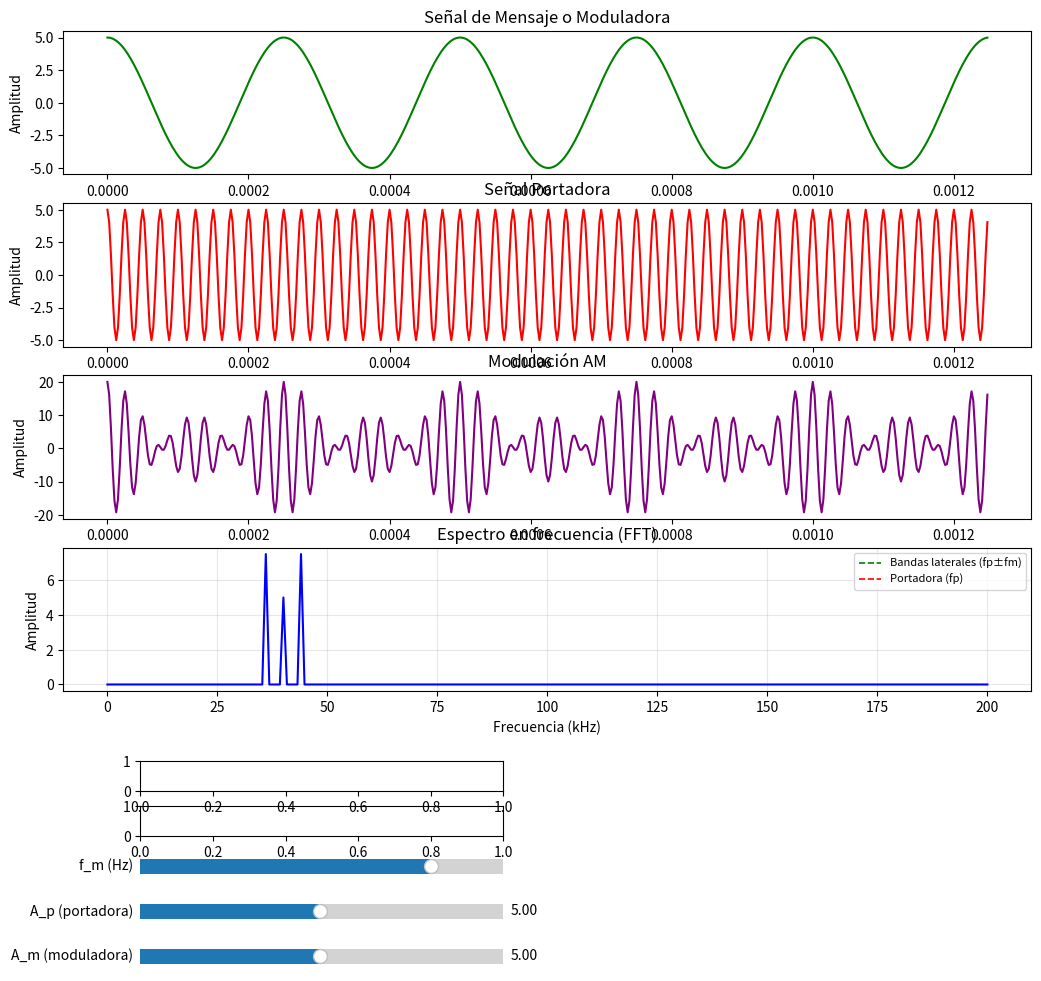

Write the Python code that produced this figure. (Note: this script raises an exception after producing the figure.)
import numpy as np
import matplotlib.pyplot as plt
from matplotlib.widgets import Slider

A_m = 5
f_m = 4000
A_p = 5
f_p = 40000
ka = 3

PERIODOS = 5
MAX_PUNTOS = 20000


def crear_tiempo(f_m, f_p):
    t_final = PERIODOS / f_m
    n = int(min(round(t_final * 10 * f_p), MAX_PUNTOS))
    t = np.linspace(0, t_final, n, endpoint=False)
    return t, t_final, n


def generar(t, A_m, f_m, A_p, f_p, ka):
    moduladora = A_m * np.cos(2 * np.pi * f_m * t)
    portadora = A_p * np.cos(2 * np.pi * f_p * t)
    am = A_p * (1 + ka * np.cos(2 * np.pi * f_m * t)) * np.cos(2 * np.pi * f_p * t)
    return moduladora, portadora, am


def espectro(signal, n, t_final):
    fs = n / t_final
    freqs = np.fft.rfftfreq(n, d=1 / fs)
    mag = np.abs(np.fft.rfft(signal)) * 2 / n
    return freqs / 1000, mag, fs


def envolver(texto, ancho=42):
    lineas = []
    for parrafo in texto.split('\n'):
        linea = ''
        for palabra in parrafo.split(' '):
            if linea and len(linea) + 1 + len(palabra) > ancho:
                lineas.append(linea)
                linea = palabra
            else:
                linea = (linea + ' ' + palabra).strip()
        lineas.append(linea)
    return '\n'.join(lineas)


fig = plt.figure(figsize=(11, 10))
plt.subplots_adjust(left=0.08, right=0.96, top=0.96, bottom=0.30)

ax_mod = fig.add_subplot(4, 1, 1)
ax_por = fig.add_subplot(4, 1, 2)
ax_am = fig.add_subplot(4, 1, 3)
ax_esp = fig.add_subplot(4, 1, 4)

t, t_final, n = crear_tiempo(f_m, f_p)
moduladora, portadora, am = generar(t, A_m, f_m, A_p, f_p, ka)

line_mod, = ax_mod.plot(t, moduladora, 'g')
line_por, = ax_por.plot(t, portadora, 'r')
line_am, = ax_am.plot(t, am, 'purple')

freqs, mag, fs = espectro(am, n, t_final)
line_esp, = ax_esp.plot(freqs, mag, 'b')
line_lsb, = ax_esp.plot([], [], 'g--', linewidth=1.2, label='Bandas laterales (fp±fm)')
line_usb, = ax_esp.plot([], [], 'g--', linewidth=1.2)
line_car, = ax_esp.plot([], [], 'r--', linewidth=1.2, label='Portadora (fp)')

ax_mod.set_title('Señal de Mensaje o Moduladora')
ax_mod.set_ylabel('Amplitud')
ax_por.set_title('Señal Portadora')
ax_por.set_ylabel('Amplitud')
ax_am.set_title('Modulación AM')
ax_am.set_ylabel('Amplitud')
ax_am.set_xlabel('Tiempo (s)')
ax_esp.set_title('Espectro en frecuencia (FFT)')
ax_esp.set_ylabel('Amplitud')
ax_esp.set_xlabel('Frecuencia (kHz)')
ax_esp.grid(True, alpha=0.3)
ax_esp.legend(loc='upper right', fontsize=8)

display_text = fig.text(0.70, 0.115, '', ha='center', va='center', fontsize=10.5,
                        bbox=dict(boxstyle='round', facecolor='lightyellow', alpha=0.9))

ax_sl = [
    fig.add_axes([0.15, y, 0.33, 0.03])
    for y in (0.02, 0.065, 0.11, 0.155, 0.20)
]

sl_A_m = Slider(ax_sl[0], 'A_m (moduladora)', 0.1, 10.0, valinit=A_m, valfmt='%.2f')
sl_A_p = Slider(ax_sl[1], 'A_p (portadora)', 0.1, 10.0, valinit=A_p, valfmt='%.2f')
sl_f_m = Slider(ax_sl[2], 'f_m (Hz)', np.log10(100), np.log10(10000),
                valinit=np.log10(f_m), valfmt=lambda v: f'{10 ** v:,.0f}')
sl_f_p = Slider(ax_sl[3], 'f_p (Hz)', np.log10(1000), np.log10(100000),
                valinit=np.log10(f_p), valfmt=lambda v: f'{10 ** v:,.0f}')
sl_ka = Slider(ax_sl[4], 'ka (índice)', 0.0, 5.0, valinit=ka, valstep=0.05, valfmt='%.2f')


def update(_):
    A_m_v = sl_A_m.val
    A_p_v = sl_A_p.val
    f_m_v = 10 ** sl_f_m.val
    f_p_v = 10 ** sl_f_p.val
    ka_v = sl_ka.val

    t, t_final, n = crear_tiempo(f_m_v, f_p_v)
    moduladora, portadora, am = generar(t, A_m_v, f_m_v, A_p_v, f_p_v, ka_v)

    line_mod.set_data(t, moduladora)
    line_por.set_data(t, portadora)
    line_am.set_data(t, am)

    ax_mod.set_xlim(t[0], t[-1])
    ax_por.set_xlim(t[0], t[-1])
    ax_am.set_xlim(t[0], t[-1])
    ax_mod.set_ylim(-1.1 * A_m_v, 1.1 * A_m_v)
    ax_por.set_ylim(-1.1 * A_p_v, 1.1 * A_p_v)
    ax_am.set_ylim(-1.1 * A_p_v * (1 + ka_v), 1.1 * A_p_v * (1 + ka_v))

    freqs, mag, fs = espectro(am, n, t_final)
    y_top = max(mag.max(), 1e-12) * 1.2
    line_esp.set_data(freqs, mag)
    ax_esp.set_xlim(0, (f_p_v + 2 * f_m_v) / 1000)
    ax_esp.set_ylim(0, y_top)

    line_lsb.set_data([(f_p_v - f_m_v) / 1000] * 2, [0, y_top])
    line_usb.set_data([(f_p_v + f_m_v) / 1000] * 2, [0, y_top])
    line_car.set_data([f_p_v / 1000] * 2, [0, y_top])

    if ka_v < 1:
        estado = 'Submodulación (ka < 1): la envolvente no llega a cero'
    elif ka_v == 1:
        estado = 'Modulación al 100 % (ka = 1): la envolvente toca cero'
    else:
        estado = 'SOBREMODULACIÓN (ka > 1): envolvente distorsionada'
    if f_p_v <= f_m_v:
        estado += '  |  ⚠ la portadora debe tener mayor frecuencia que la moduladora'
    elif fs < 10 * f_p_v:
        estado += '  |  ⚠ fs < 10·fp: posible alias en el gráfico'

    display_text.set_text(envolver(
        f'AM(t) = Ap·[1 + ka·cos(2π·fm·t)]·cos(2π·fp·t)\n'
        f'Ap={A_p_v:.2f}   fp={f_p_v / 1000:.1f} kHz   fm={f_m_v / 1000:.2f} kHz   ka={ka_v:.2f}\n'
        f'{estado}'
    ))
    display_text.set_color('red' if ka_v > 1 else 'black')
    fig.canvas.draw_idle()


for sl in (sl_A_m, sl_A_p, sl_f_m, sl_f_p, sl_ka):
    sl.on_changed(update)

update(None)

print('''
Modulación AM interactiva
--------------------------
Usá los sliders de abajo para variar los parámetros y ver cómo cambian las señales:

  A_m — amplitud de la señal moduladora (0.1–10)
  A_p — amplitud de la señal portadora (0.1–10)
  f_m — frecuencia de la moduladora, escala logarítmica (100 Hz – 10 kHz)
  f_p — frecuencia de la portadora, escala logarítmica (1 kHz – 100 kHz)
  ka  — índice de modulación (0–5); ka > 1 produce sobremodulación

El 4to gráfico muestra el espectro en frecuencia: la portadora en fp y las
bandas laterales en fp±fm. El ancho de banda total es BW = 2·fm.
''')

plt.show()
